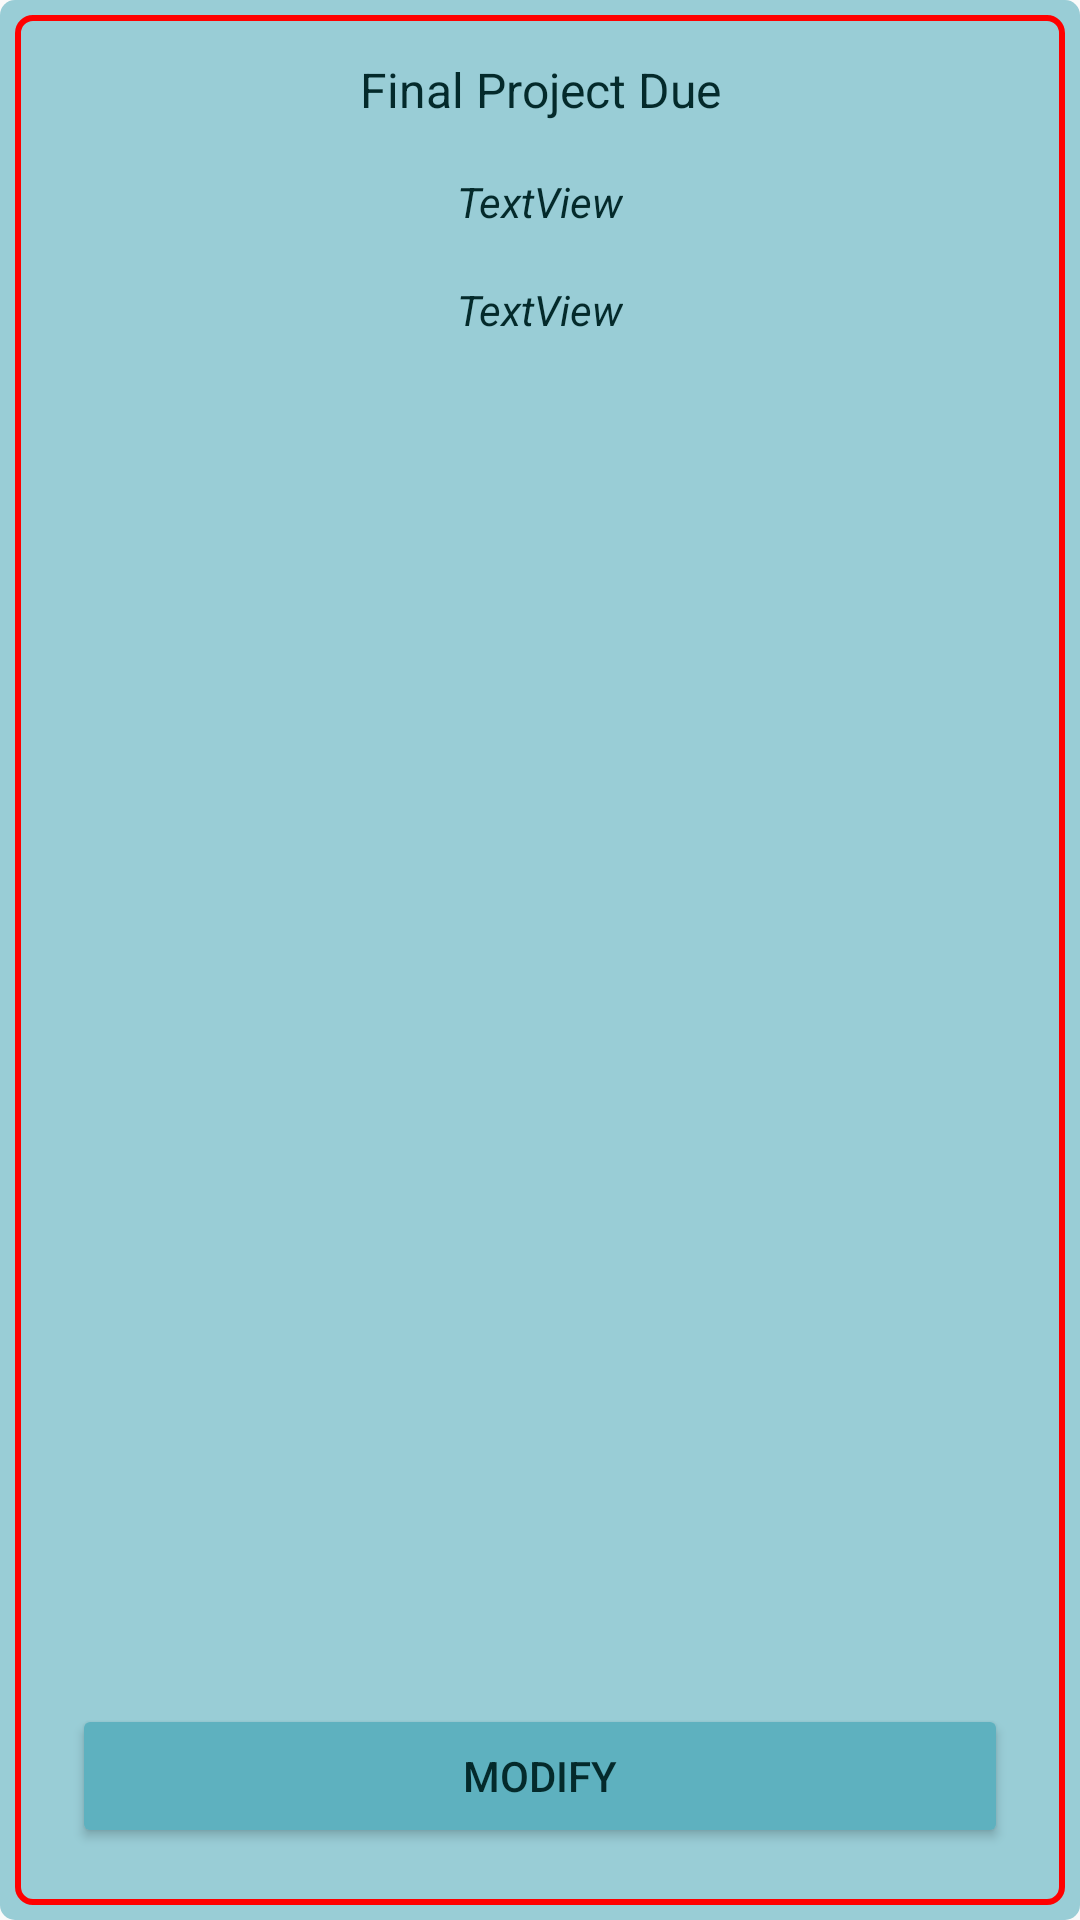

The Android layout XML behind this screen, and the referenced resources:
<!-- AndroidManifest.xml: application theme Theme.Calendar -->
<!-- res/layout/day_cell_expanded.xml -->
<?xml version="1.0" encoding="utf-8"?>
<androidx.constraintlayout.widget.ConstraintLayout xmlns:android="http://schemas.android.com/apk/res/android"
    xmlns:app="http://schemas.android.com/apk/res-auto"
    xmlns:tools="http://schemas.android.com/tools"
    android:layout_width="match_parent"
    android:layout_height="200dp"
    android:background="@drawable/cell_background">

    <androidx.constraintlayout.widget.ConstraintLayout
        android:layout_width="match_parent"
        android:layout_height="match_parent"
        android:id="@+id/colorRingLayout"
        android:background="@drawable/cell_color_ring_red">

        <Button
            android:id="@+id/modifyButton"
            android:layout_width="0dp"
            android:layout_height="48dp"
            android:layout_marginStart="14dp"
            android:layout_marginEnd="14dp"
            android:layout_marginBottom="14dp"
            android:backgroundTint="@color/c1s2"
            android:textColor="@color/c1s1"
            android:text="Modify"
            android:visibility="visible"
            app:layout_constraintBottom_toBottomOf="parent"
            app:layout_constraintEnd_toEndOf="parent"
            app:layout_constraintStart_toStartOf="parent" />
    </androidx.constraintlayout.widget.ConstraintLayout>

    <TextView
        android:id="@+id/dayCellEventNameText"
        android:layout_width="wrap_content"
        android:layout_height="wrap_content"
        android:layout_marginTop="14dp"
        android:text="Final Project Due"
        android:textColor="@color/c1s1"
        android:textSize="16sp"
        app:layout_constraintLeft_toLeftOf="parent"
        app:layout_constraintRight_toRightOf="parent"
        app:layout_constraintTop_toTopOf="parent" />

    <TextView
        android:id="@+id/repeatTextView"
        android:layout_width="wrap_content"
        android:layout_height="19dp"
        android:layout_marginTop="17dp"
        android:text="TextView"
        android:textColor="@color/c1s1"
        android:textStyle="italic"
        app:layout_constraintLeft_toLeftOf="parent"
        app:layout_constraintRight_toRightOf="parent"
        app:layout_constraintTop_toBottomOf="@+id/dayCellEventNameText" />

    <TextView
        android:id="@+id/locationTextView"
        android:layout_width="wrap_content"
        android:layout_height="19dp"
        android:layout_marginTop="17dp"
        android:text="TextView"
        android:textColor="@color/c1s1"
        android:textStyle="italic"
        app:layout_constraintLeft_toLeftOf="parent"
        app:layout_constraintRight_toRightOf="parent"
        app:layout_constraintTop_toBottomOf="@+id/repeatTextView" />

</androidx.constraintlayout.widget.ConstraintLayout>
<!-- resources referenced by this layout -->
<resources>
  <color name="c1s1">#042A2B</color>
  <color name="c1s2">#5EB1BF</color>
  <!-- drawable cell_background (drawable) -->
  <?xml version="1.0" encoding="utf-8"?>
  <layer-list
      xmlns:android="http://schemas.android.com/apk/res/android">
      <item>
          <shape
              android:shape="rectangle">
              <solid android:color="@color/c1s3"/>
              <corners android:radius="5dp"/>
              <padding android:left="5dp" android:right="5dp" android:top="5dp" android:bottom="5dp"/>
          </shape>
      </item>
      <item>
          <shape
              android:shape="rectangle">
              <solid
                  android:color="@color/c1s3"/>
              <corners android:radius="5dp"/>
          </shape>
      </item>
  </layer-list>
  <!-- drawable cell_color_ring_red (drawable) -->
  <?xml version="1.0" encoding="utf-8"?>
  <shape
      android:shape="rectangle"
      xmlns:android="http://schemas.android.com/apk/res/android">
      <stroke
          android:color="#FF0000"
          android:width="2dp"/>
      <corners android:radius="5dp"/>
      <padding android:left="5dp" android:right="5dp" android:top="5dp" android:bottom="5dp"/>
  </shape>
  <style name="Theme.Calendar" parent="Theme.AppCompat.Light.NoActionBar" />
  <color name="c1s3">#99CDD6</color>
</resources>
